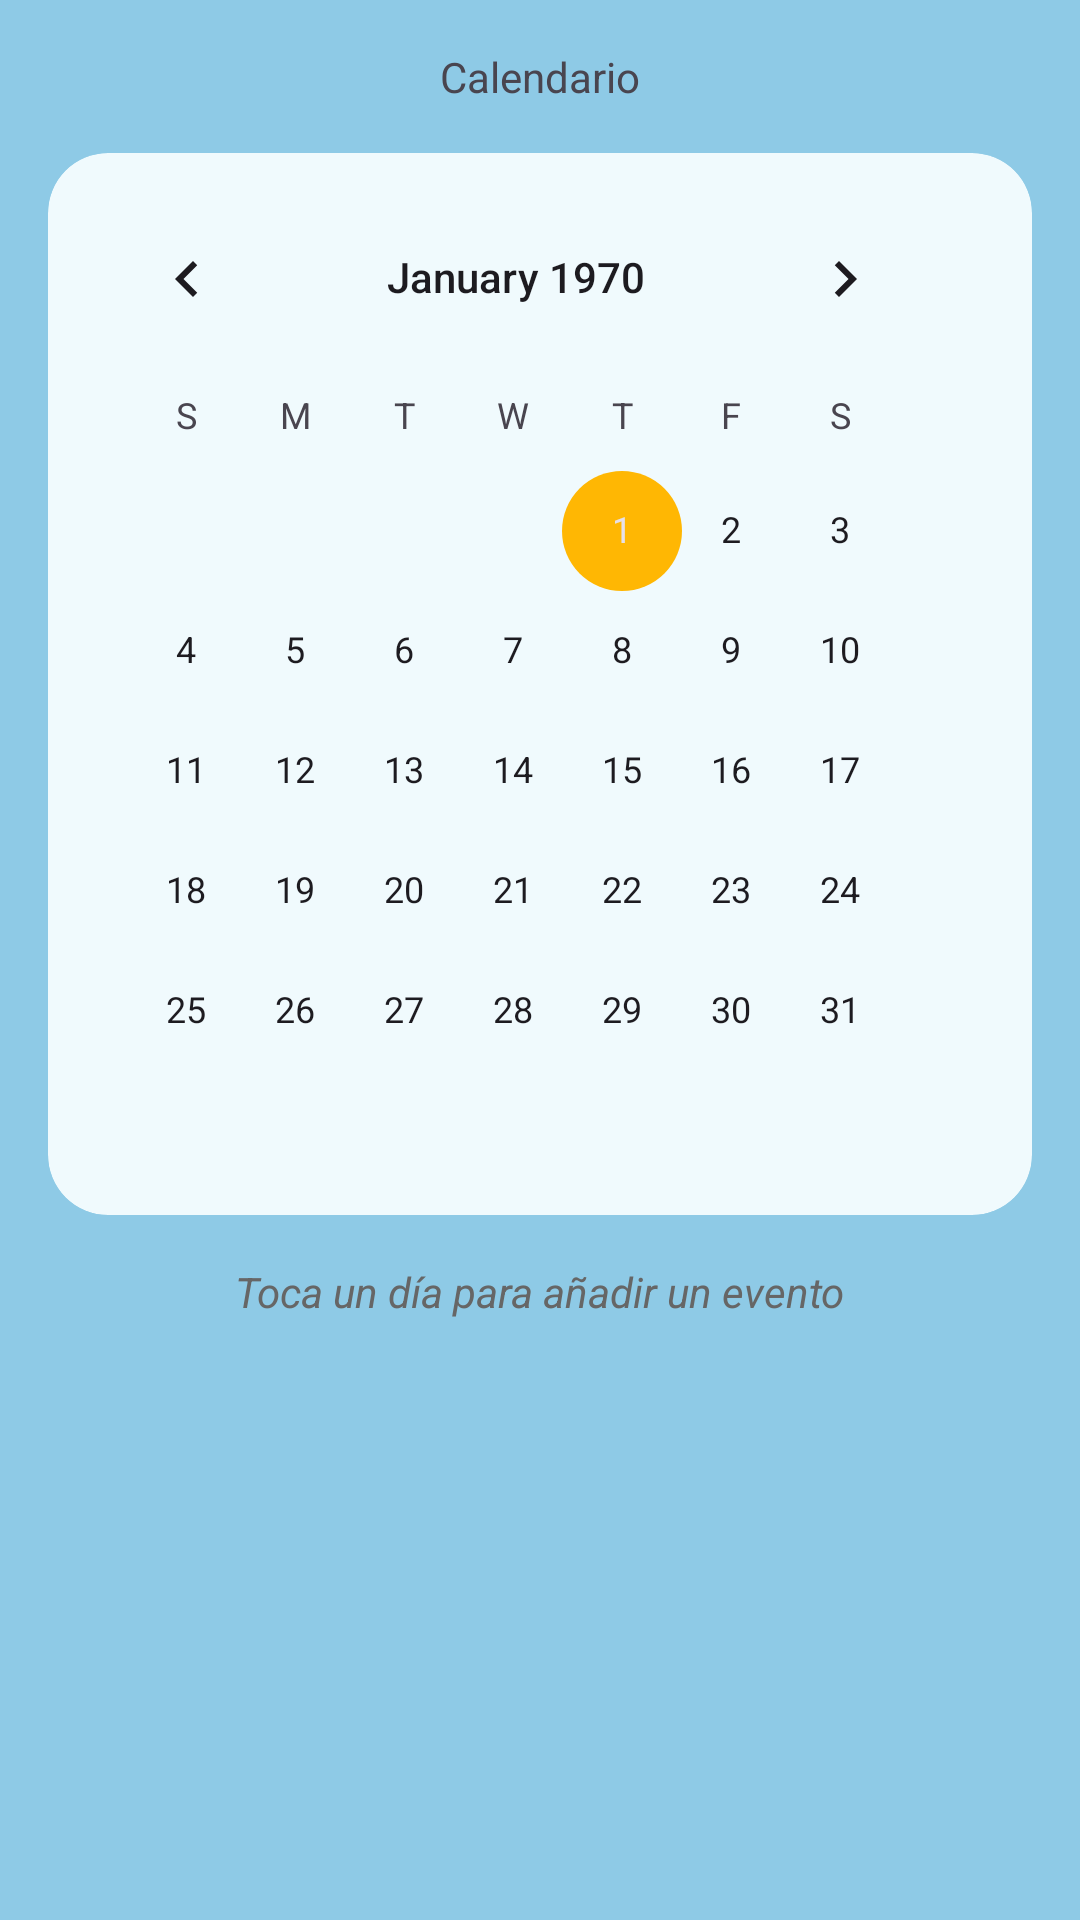

This screen was rendered from an Android layout file. Write that file and the resources it references.
<!-- AndroidManifest.xml: application theme Theme.SwimmingApp -->
<!-- res/layout/fragment_calendario.xml -->
<?xml version="1.0" encoding="utf-8"?>
<LinearLayout xmlns:android="http://schemas.android.com/apk/res/android"
    xmlns:app="http://schemas.android.com/apk/res-auto"
    android:layout_width="match_parent"
    android:layout_height="match_parent"
    android:background="@color/bg_pantalla"
    android:orientation="vertical"
    android:padding="@dimen/espacio_m">

    <TextView
        style="@style/TextoSeccion"
        android:layout_width="wrap_content"
        android:layout_height="wrap_content"
        android:layout_gravity="center_horizontal"
        android:layout_marginBottom="@dimen/espacio_m"
        android:text="Calendario"/>

    <androidx.cardview.widget.CardView
        android:layout_width="match_parent"
        android:layout_height="wrap_content"
        app:cardBackgroundColor="@color/bg_card"
        app:cardCornerRadius="@dimen/radio_card"
        app:cardElevation="0dp">

        <CalendarView
            android:id="@+id/calendarView"
            android:layout_width="match_parent"
            android:layout_height="wrap_content"
            android:padding="@dimen/espacio_s"/>
    </androidx.cardview.widget.CardView>

    <TextView
        android:layout_width="wrap_content"
        android:layout_height="wrap_content"
        android:layout_gravity="center_horizontal"
        android:layout_marginTop="@dimen/espacio_m"
        android:text="Toca un día para añadir un evento"
        android:textColor="@color/gris_texto"
        android:textSize="@dimen/texto_s"
        android:textStyle="italic"/>

</LinearLayout>
<!-- resources referenced by this layout -->
<resources>
  <color name="bg_card">#F0FAFD</color>
  <color name="bg_pantalla">@color/azul_claro</color>
  <color name="gris_texto">#666666</color>
  <dimen name="espacio_m">16dp</dimen>
  <dimen name="espacio_s">8dp</dimen>
  <dimen name="radio_card">20dp</dimen>
  <dimen name="texto_s">14sp</dimen>
  <style name="Theme.SwimmingApp" parent="Theme.Material3.Light.NoActionBar">
          
          <item name="colorPrimary">@color/azul_marino</item>
          <item name="colorOnPrimary">@color/blanco</item>
          <item name="colorSecondary">@color/amarillo</item>
          <item name="colorOnSecondary">@color/azul_marino</item>
  
          
          <item name="android:colorBackground">@color/bg_pantalla</item>
          <item name="colorSurface">@color/bg_card</item>
          <item name="colorOnSurface">@color/texto_primario</item>
  
          
          <item name="android:statusBarColor">@color/azul_marino</item>
          <item name="android:windowLightStatusBar">false</item>
      </style>
  <color name="azul_claro">#8ECAE6</color>
  <color name="azul_marino">#023047</color>
  <color name="blanco">#FFFFFF</color>
  <color name="amarillo">#FFB703</color>
  <color name="texto_primario">@color/azul_marino</color>
</resources>
